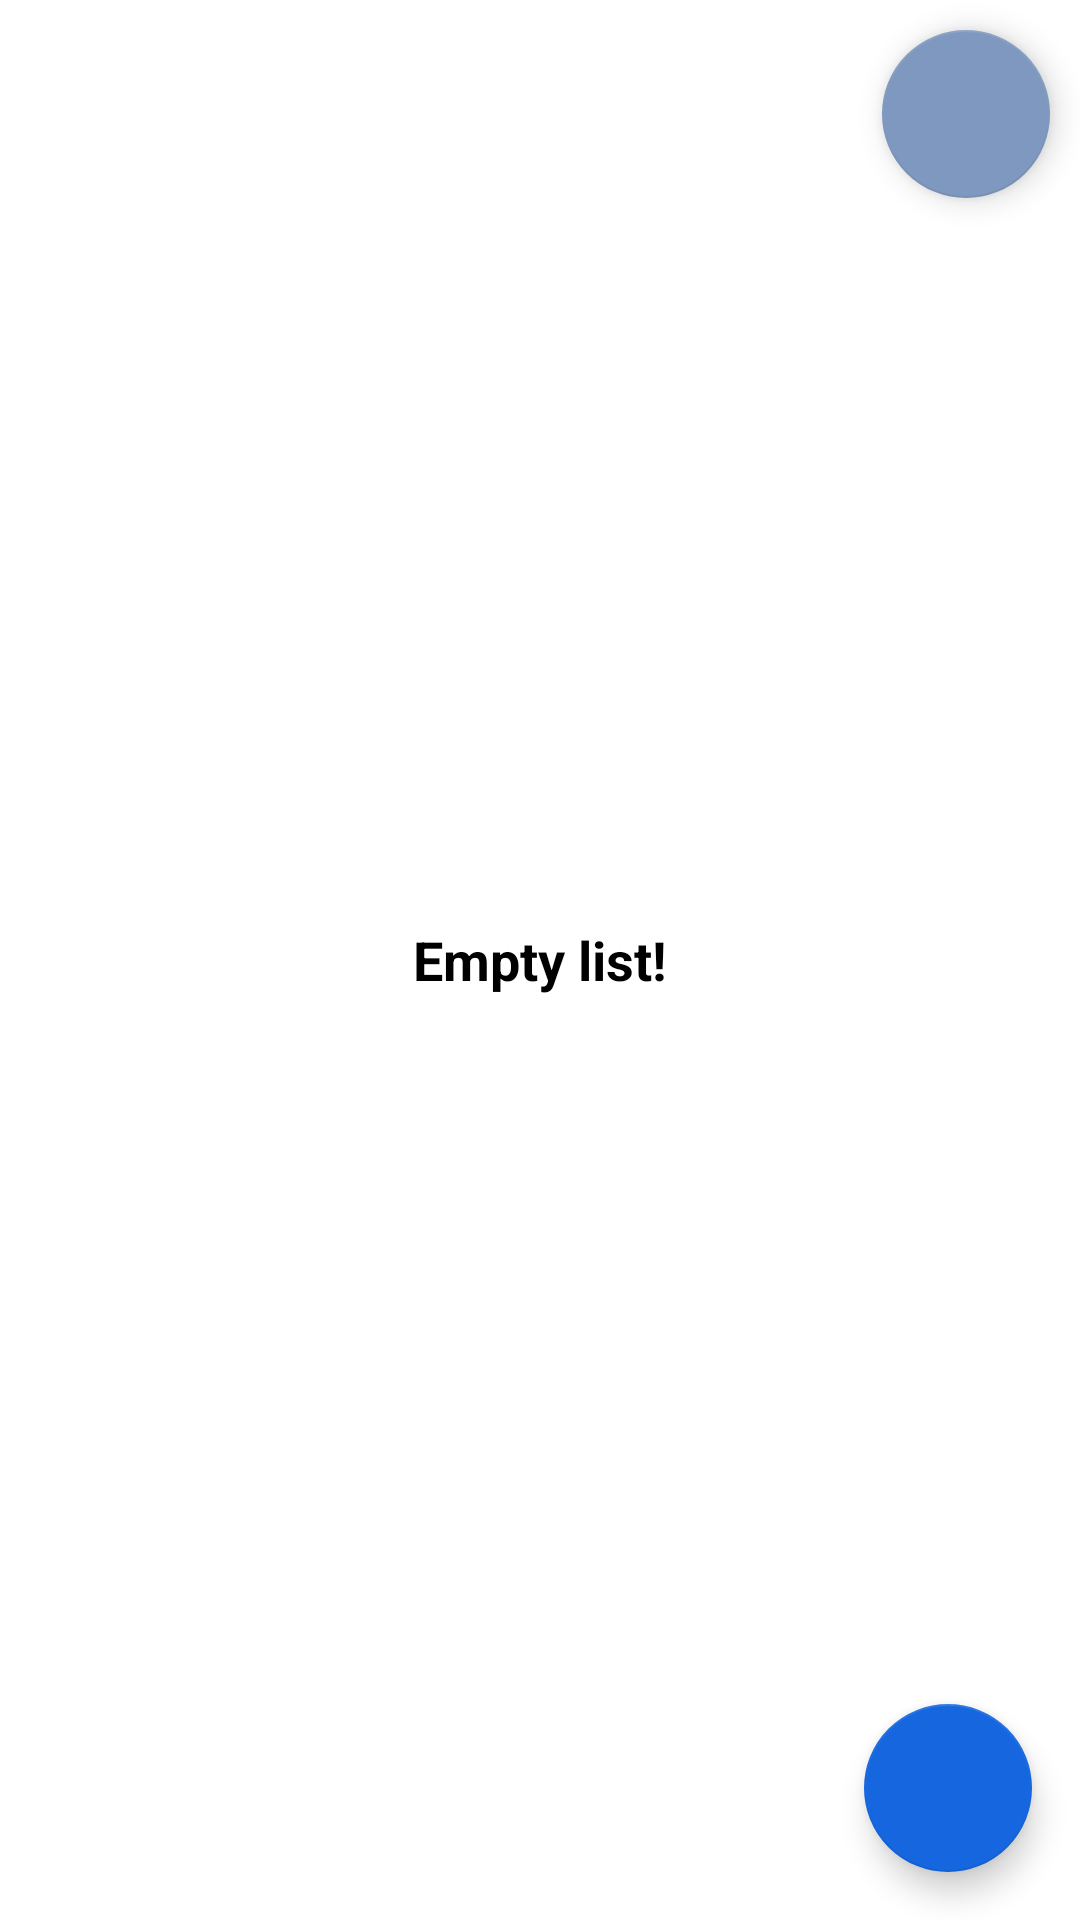

This screen was rendered from an Android layout file. Write that file and the resources it references.
<!-- AndroidManifest.xml: application theme Theme.MyWallet -->
<!-- res/layout/activity_main.xml -->
<?xml version="1.0" encoding="utf-8"?>

<androidx.constraintlayout.widget.ConstraintLayout xmlns:android="http://schemas.android.com/apk/res/android"
    xmlns:app="http://schemas.android.com/apk/res-auto"
    xmlns:tools="http://schemas.android.com/tools"
    android:layout_width="match_parent"
    android:layout_height="match_parent"
    tools:context=".MainActivity">

    <com.google.android.material.floatingactionbutton.FloatingActionButton
        android:id="@+id/addBtnMony"
        android:layout_width="wrap_content"
        android:layout_height="wrap_content"
        android:layout_gravity="left"
        android:layout_marginTop="10dp"
        android:layout_marginEnd="10dp"
        android:src="@drawable/ic_round_add_24"
        android:text="+"
        android:textColor="@color/white"
        android:textSize="20sp"
        app:backgroundTint="#7E98BF"
        app:layout_constraintEnd_toEndOf="@+id/linearLayout"
        app:layout_constraintTop_toTopOf="parent"
        app:tint="@color/white"
        tools:ignore="ContentDescription,MissingConstraints" />

    <LinearLayout
        android:id="@+id/linearLayout"
        android:layout_width="match_parent"
        android:layout_height="wrap_content"
        android:orientation="vertical"
        tools:ignore="MissingConstraints">

        <FrameLayout
            android:id="@+id/img"
            android:layout_width="match_parent"
            android:layout_height="250dp"
            android:background="@drawable/blue_bg"
            tools:ignore="UselessParent">


            <TextView
                android:id="@+id/mojodi"
                android:layout_width="wrap_content"
                android:layout_height="wrap_content"
                android:layout_gravity="center"
                android:text="0"
                android:textColor="@color/white"
                android:textSize="40sp" />
        </FrameLayout>


    </LinearLayout>

    <androidx.recyclerview.widget.RecyclerView
        android:id="@+id/usersList"
        android:layout_width="0dp"
        android:layout_height="0dp"
        android:layout_marginTop="250dp"
        android:visibility="gone"
        app:layout_constraintBottom_toBottomOf="parent"
        app:layout_constraintEnd_toEndOf="parent"
        app:layout_constraintStart_toStartOf="parent"
        app:layout_constraintTop_toTopOf="parent" />

    <TextView
        android:id="@+id/emptyText"
        android:layout_width="match_parent"
        android:layout_height="match_parent"
        android:gravity="center"
        android:text="Empty list!"
        android:textColor="@color/black"
        android:textSize="18sp"
        android:textStyle="bold" />

    <com.google.android.material.floatingactionbutton.FloatingActionButton
        android:id="@+id/addUserBtn"
        android:layout_width="wrap_content"
        android:layout_height="wrap_content"
        android:layout_marginEnd="16dp"
        android:layout_marginBottom="16dp"
        android:clickable="true"
        android:focusable="true"
        android:src="@drawable/ic_round_add_24"
        app:backgroundTint="#1566DF"
        app:layout_constraintBottom_toBottomOf="parent"
        app:layout_constraintEnd_toEndOf="parent"
        app:tint="@color/white"
        tools:ignore="ContentDescription" />


</androidx.constraintlayout.widget.ConstraintLayout>
<!-- resources referenced by this layout -->
<resources>
  <color name="black">#FF000000</color>
  <color name="white">#FFFFFFFF</color>
  <style name="Theme.MyWallet" parent="Theme.MaterialComponents.Light.DarkActionBar">
  
      
              <item name="colorPrimary">@color/teal_200</item>
              <item name="colorPrimaryVariant">@color/teal_700</item>
              <item name="colorOnPrimary">@color/white</item>
              
              <item name="colorSecondary">@color/teal_200</item>
              <item name="colorSecondaryVariant">@color/teal_700</item>
              <item name="colorOnSecondary">@color/black</item>
              
              <item name="android:statusBarColor">?attr/colorPrimaryVariant</item>
              
          </style>
  <color name="teal_200">#FF03DAC5</color>
  <color name="teal_700">#FF018786</color>
</resources>
